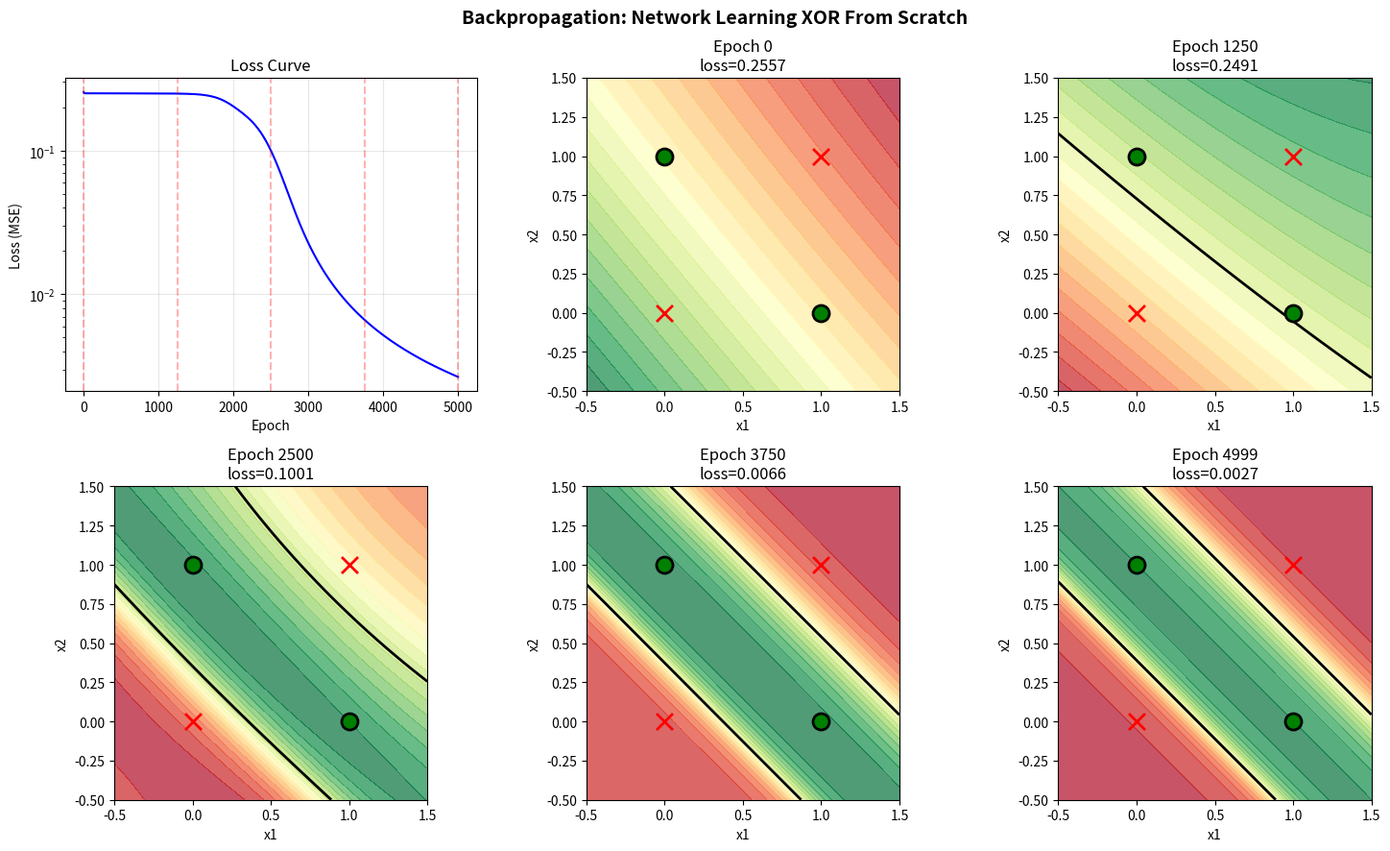
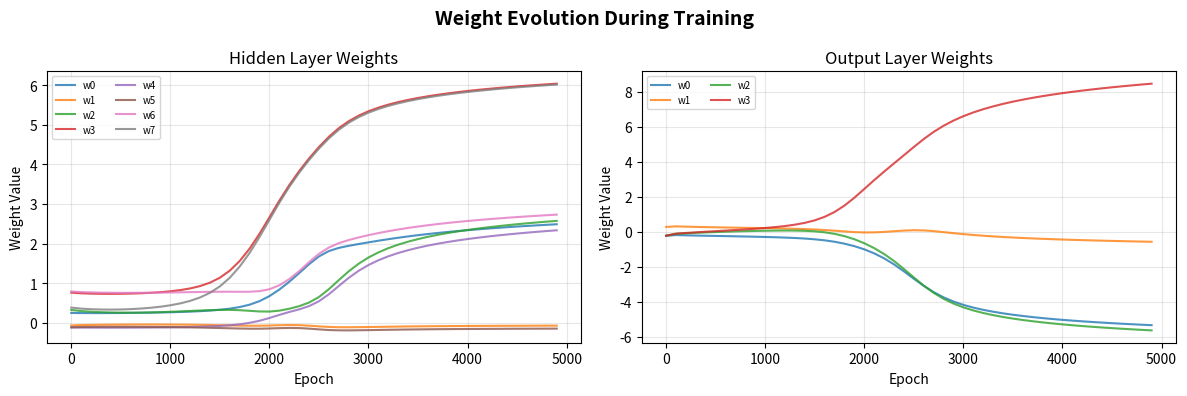

Generate these figures, in order, with matplotlib:
"""
Backpropagation: How Networks Learn
====================================

In file 03 we trained a SINGLE neuron with gradient descent.
In file 04 we built a MULTI-LAYER network with hand-tuned weights.

Now we combine both ideas: backpropagation teaches every weight in a
multi-layer network how to adjust, using the chain rule to propagate
error backward from the output to the input.

The result: a network that learns XOR from scratch, starting from
random weights. No hand-tuning, no human rules -- just data and math.
"""

import numpy as np
import matplotlib.pyplot as plt

# =============================================================================
# SIGMOID (repeated for self-containment -- see 02 for full gallery)
# =============================================================================

def sigmoid(z):
    """Sigmoid activation: smooth, differentiable step from 0 to 1."""
    return 1.0 / (1.0 + np.exp(-z))


def sigmoid_derivative(z):
    """Derivative of sigmoid: sig(z) * (1 - sig(z))."""
    s = sigmoid(z)
    return s * (1 - s)


# =============================================================================
# NEURAL NETWORK CLASS
# =============================================================================

class NeuralNetwork:
    """
    A fully-connected neural network with sigmoid activations.

    Implements forward pass, backward pass (backpropagation), and
    gradient descent training.

    Parameters
    ----------
    layer_sizes : list of int
        Number of neurons in each layer, e.g. [2, 4, 1] means
        2 inputs, 4 hidden neurons, 1 output.
    seed : int
        Random seed for weight initialization.
    """

    def __init__(self, layer_sizes, seed=42):
        np.random.seed(seed)
        self.layer_sizes = layer_sizes
        self.n_layers = len(layer_sizes)

        # Initialize weights and biases for each layer
        self.weights = []
        self.biases = []
        for i in range(self.n_layers - 1):
            # Small random weights (scaled by layer size)
            w = np.random.randn(layer_sizes[i], layer_sizes[i + 1]) * 0.5
            b = np.zeros(layer_sizes[i + 1])
            self.weights.append(w)
            self.biases.append(b)

    def forward(self, X):
        """
        Forward pass: compute output for given inputs.

        Parameters
        ----------
        X : ndarray, shape (n_samples, n_inputs)
            Input data

        Returns
        -------
        output : ndarray
            Network output
        """
        self.z_values = []    # pre-activation values (for backprop)
        self.a_values = [X]   # post-activation values (inputs are layer 0)

        current = X
        for w, b in zip(self.weights, self.biases):
            z = current @ w + b
            a = sigmoid(z)
            self.z_values.append(z)
            self.a_values.append(a)
            current = a

        return current

    def backward(self, y):
        """
        Backward pass: compute gradients via backpropagation.

        Uses the chain rule to propagate error from output layer
        back through every hidden layer.

        Parameters
        ----------
        y : ndarray, shape (n_samples, n_outputs)
            True target values

        Returns
        -------
        dw_list : list of ndarray
            Gradient of loss w.r.t. each weight matrix
        db_list : list of ndarray
            Gradient of loss w.r.t. each bias vector
        """
        n = len(y)
        n_layers = self.n_layers

        dw_list = [None] * (n_layers - 1)
        db_list = [None] * (n_layers - 1)

        # Start from the output layer
        # dL/da = 2/n * (prediction - target)   for MSE loss
        output = self.a_values[-1]
        delta = (2.0 / n) * (output - y) * sigmoid_derivative(self.z_values[-1])

        # Work backward through layers
        for layer in range(n_layers - 2, -1, -1):
            # Gradient for weights: a_prev^T @ delta
            a_prev = self.a_values[layer]
            dw_list[layer] = a_prev.T @ delta / n
            db_list[layer] = np.mean(delta, axis=0)

            # Propagate delta to previous layer (if not at input)
            if layer > 0:
                delta = (delta @ self.weights[layer].T) * \
                        sigmoid_derivative(self.z_values[layer - 1])

        return dw_list, db_list

    def train(self, X, y, learning_rate=1.0, n_epochs=5000, verbose=True):
        """
        Train the network using gradient descent with backpropagation.

        Parameters
        ----------
        X : ndarray, shape (n_samples, n_inputs)
            Training inputs
        y : ndarray, shape (n_samples, n_outputs)
            Training targets
        learning_rate : float
            Step size for gradient descent
        n_epochs : int
            Number of training iterations
        verbose : bool
            Print progress every 10% of epochs

        Returns
        -------
        history : dict
            Training history with losses and weight snapshots
        """
        history = {
            'losses': [],
            'weight_snapshots': [],
            'boundary_snapshots': [],
        }

        for epoch in range(n_epochs):
            # Forward pass
            output = self.forward(X)

            # Compute loss
            loss = np.mean((output - y) ** 2)
            history['losses'].append(loss)

            # Backward pass
            dw_list, db_list = self.backward(y)

            # Update weights
            for i in range(len(self.weights)):
                self.weights[i] -= learning_rate * dw_list[i]
                self.biases[i] -= learning_rate * db_list[i]

            # Record snapshots at key epochs
            if epoch in [0, n_epochs // 4, n_epochs // 2,
                         3 * n_epochs // 4, n_epochs - 1]:
                history['boundary_snapshots'].append(
                    (epoch, [w.copy() for w in self.weights],
                     [b.copy() for b in self.biases])
                )

            # Store weight snapshots periodically
            if epoch % 100 == 0:
                history['weight_snapshots'].append(
                    (epoch, [w.copy() for w in self.weights])
                )

            # Print progress
            if verbose and (epoch % (n_epochs // 10) == 0 or
                            epoch == n_epochs - 1):
                pred = (output >= 0.5).astype(float)
                accuracy = np.mean(pred == y) * 100
                print(f"    Epoch {epoch:5d}: loss={loss:.6f}, "
                      f"accuracy={accuracy:.0f}%")

        return history

    def predict(self, X):
        """
        Make predictions (forward pass with thresholding).

        Parameters
        ----------
        X : ndarray
            Input data

        Returns
        -------
        ndarray
            Binary predictions (0 or 1)
        """
        output = self.forward(X)
        return (output >= 0.5).astype(float)


# =============================================================================
# BACKPROP WALKTHROUGH
# =============================================================================

def backprop_walkthrough(net, X, y):
    """
    Print every gradient computation for one training example.

    Makes backpropagation transparent by showing each step of the
    chain rule for a single input.
    """
    # Use first example
    x = X[0:1]
    target = y[0:1]

    print(f"  Input:  {x[0]}")
    print(f"  Target: {target[0]}")

    # Forward pass with detailed output
    output = net.forward(x)
    print(f"\n  Forward pass:")
    for i, (z, a) in enumerate(zip(net.z_values, net.a_values[1:])):
        layer_name = "Hidden" if i < len(net.z_values) - 1 else "Output"
        print(f"    {layer_name} layer {i + 1}:")
        print(f"      z (pre-activation):  {z[0]}")
        print(f"      a (post-activation): {a[0]}")

    print(f"\n  Output: {output[0]}")
    print(f"  Loss:   {np.mean((output - target) ** 2):.6f}")

    # Backward pass
    dw_list, db_list = net.backward(target)
    print(f"\n  Backward pass (gradients):")
    for i in range(len(dw_list)):
        layer_name = "Hidden" if i < len(dw_list) - 1 else "Output"
        print(f"    {layer_name} layer {i + 1}:")
        print(f"      dW shape: {dw_list[i].shape}, "
              f"max|dW|={np.max(np.abs(dw_list[i])):.6f}")
        print(f"      db shape: {db_list[i].shape}, "
              f"max|db|={np.max(np.abs(db_list[i])):.6f}")


# =============================================================================
# VISUALIZATION
# =============================================================================

def plot_training_progress(X, y, history, net):
    """
    Visualize the training process.

    Panel 1: Loss curve
    Panels 2-5: Decision boundary at epochs 0, 1/4, 1/2, final
    """
    snapshots = history['boundary_snapshots']
    n_snaps = len(snapshots)

    fig, axes = plt.subplots(2, 3, figsize=(15, 9))
    fig.suptitle("Backpropagation: Network Learning XOR From Scratch",
                 fontsize=14, fontweight='bold')

    # Panel 1: Loss curve
    ax = axes[0, 0]
    ax.plot(history['losses'], 'b-', linewidth=1.5)
    ax.set_xlabel("Epoch")
    ax.set_ylabel("Loss (MSE)")
    ax.set_title("Loss Curve")
    ax.set_yscale('log')
    ax.grid(True, alpha=0.3)

    # Mark snapshot epochs on loss curve
    for epoch, _, _ in snapshots:
        if epoch < len(history['losses']):
            ax.axvline(x=epoch, color='red', alpha=0.3, linestyle='--')

    # Panels 2-5+: Decision boundaries at snapshot epochs
    xx, yy = np.meshgrid(np.linspace(-0.5, 1.5, 150),
                         np.linspace(-0.5, 1.5, 150))
    grid = np.c_[xx.ravel(), yy.ravel()]

    snap_axes = [axes[0, 1], axes[0, 2], axes[1, 0], axes[1, 1], axes[1, 2]]

    for idx, (epoch, snap_w, snap_b) in enumerate(snapshots):
        if idx >= len(snap_axes):
            break
        ax = snap_axes[idx]

        # Temporarily set network weights to snapshot
        old_w = [w.copy() for w in net.weights]
        old_b = [b.copy() for b in net.biases]
        net.weights = snap_w
        net.biases = snap_b

        output = net.forward(grid)
        zz = output.reshape(xx.shape)

        ax.contourf(xx, yy, zz, levels=20, cmap='RdYlGn', alpha=0.7)
        ax.contour(xx, yy, zz, levels=[0.5], colors='black', linewidths=2)

        for i in range(len(X)):
            color = 'green' if y[i, 0] == 1 else 'red'
            marker = 'o' if y[i, 0] == 1 else 'x'
            ax.scatter(X[i, 0], X[i, 1], c=color, s=150, marker=marker,
                       zorder=5, edgecolors='black', linewidths=2)

        loss_at_epoch = history['losses'][min(epoch, len(history['losses']) - 1)]
        ax.set_title(f"Epoch {epoch}\nloss={loss_at_epoch:.4f}")
        ax.set_xlabel("x1")
        ax.set_ylabel("x2")
        ax.set_aspect('equal')

        # Restore weights
        net.weights = old_w
        net.biases = old_b

    plt.tight_layout()
    plt.show()


def plot_weight_evolution(history):
    """Visualize how weights change during training."""
    if not history['weight_snapshots']:
        return

    fig, axes = plt.subplots(1, 2, figsize=(12, 4))
    fig.suptitle("Weight Evolution During Training",
                 fontsize=14, fontweight='bold')

    for layer_idx, ax in enumerate(axes):
        epochs = []
        weight_values = []
        for epoch, snap_w in history['weight_snapshots']:
            if layer_idx < len(snap_w):
                epochs.append(epoch)
                weight_values.append(snap_w[layer_idx].ravel())

        if weight_values:
            weight_values = np.array(weight_values)
            for w_idx in range(weight_values.shape[1]):
                ax.plot(epochs, weight_values[:, w_idx],
                        linewidth=1.5, alpha=0.8,
                        label=f"w{w_idx}")
            ax.set_xlabel("Epoch")
            ax.set_ylabel("Weight Value")
            layer_name = "Hidden" if layer_idx == 0 else "Output"
            ax.set_title(f"{layer_name} Layer Weights")
            ax.legend(fontsize=7, ncol=2)
            ax.grid(True, alpha=0.3)

    plt.tight_layout()
    plt.show()


# =============================================================================
# MAIN DEMONSTRATION
# =============================================================================

def main():
    """Run the backpropagation demonstration."""
    print("=" * 70)
    print("BACKPROPAGATION: HOW NETWORKS LEARN")
    print("=" * 70)

    # --- Setup ---
    print("\n--- THE CHALLENGE: LEARN XOR FROM SCRATCH ---")
    print("""
In file 04, we solved XOR with hand-tuned weights.
Now the network must learn XOR from RANDOM initial weights.

Architecture: 2 inputs -> 4 hidden neurons -> 1 output
(4 hidden neurons give the network room to find a solution)

Training data:
  (0,0) -> 0    (0,1) -> 1    (1,0) -> 1    (1,1) -> 0
""")

    X = np.array([[0, 0], [0, 1], [1, 0], [1, 1]], dtype=float)
    y = np.array([[0], [1], [1], [0]], dtype=float)

    # --- Build and inspect network ---
    net = NeuralNetwork([2, 4, 1], seed=42)

    print("--- INITIAL STATE (RANDOM WEIGHTS) ---")
    print("  Before training, predictions are essentially random:")
    initial_output = net.forward(X)
    for i in range(len(X)):
        print(f"    XOR({X[i,0]:.0f}, {X[i,1]:.0f}) = {initial_output[i,0]:.3f}"
              f"  (expected {y[i,0]:.0f})")

    # --- Backprop walkthrough ---
    print("\n--- BACKPROPAGATION WALKTHROUGH ---")
    print("  Tracing gradient computation for input (0,0):\n")
    backprop_walkthrough(net, X, y)

    # --- Training ---
    print("\n--- TRAINING ---")
    print("  Starting backpropagation training...\n")

    # Re-initialize for clean training
    net = NeuralNetwork([2, 4, 1], seed=42)
    history = net.train(X, y, learning_rate=2.0, n_epochs=5000, verbose=True)

    # --- Test final network ---
    print("\n--- FINAL RESULTS ---")
    final_output = net.forward(X)
    predictions = net.predict(X)
    all_correct = True
    for i in range(len(X)):
        pred = int(predictions[i, 0])
        status = "ok" if pred == y[i, 0] else "WRONG"
        if pred != y[i, 0]:
            all_correct = False
        print(f"  XOR({X[i,0]:.0f}, {X[i,1]:.0f}) = {final_output[i,0]:.4f}"
              f"  -> {pred}  (expected {int(y[i,0])}) {status}")

    if all_correct:
        print("\n  SUCCESS! The network learned XOR from scratch!")
        print("  No hand-tuned weights, no human rules -- just data and math.")

    # --- Visualization ---
    print("\n--- VISUALIZATION ---")
    print("Plotting training progress...")
    plot_training_progress(X, y, history, net)

    print("Plotting weight evolution...")
    plot_weight_evolution(history)

    print("\n" + "=" * 70)
    print("KEY TAKEAWAY")
    print("=" * 70)
    print("""
Backpropagation uses the chain rule to teach every weight in the network:
  1. Forward pass: compute the prediction
  2. Compute loss: how wrong was the prediction?
  3. Backward pass: compute each weight's contribution to the error
  4. Update: adjust each weight to reduce the error

The network learned XOR without being told the rules.
It discovered its own internal representation (the hidden layer)
that makes the problem solvable.

This is the same algorithm that powers ChatGPT, image recognition,
protein folding, and every other deep learning system. The only
differences are scale (billions of parameters) and the details of
architecture -- the core learning principle is identical.
""")


if __name__ == "__main__":
    main()
